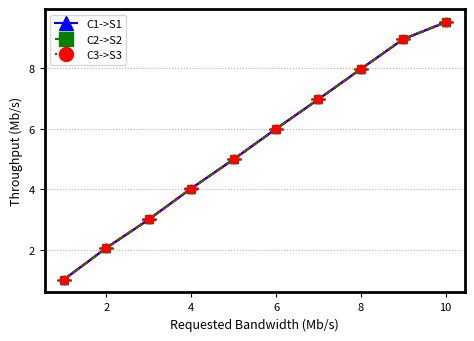

Recreate this plot in Python.
import matplotlib.pyplot as plt
from matplotlib.lines import Line2D

def plotar_grafico():
    banda_requisitada = [1, 2, 3, 4, 5, 6, 7, 8, 9, 10]
    
    # Valores de tempos para cada tipo de intenção
    fluxo_c1 = [1.027252093,
2.071099969,
3.010759254,
4.031174086,
4.994392597,
5.999973703,
6.9783652,
7.975408238,
8.962771726,
9.51994849
]
    fluxo_c2 = [1.027250923,
2.07131356,
3.010672871,
4.031772561,
4.99468781,
5.999887893,
6.978401543,
7.976509267,
8.96134654,
9.519009206
]
    fluxo_c3 = [1.027227997,
2.071268461,
3.010742574,
4.031634985,
4.994450497,
5.999627767,
6.978053897,
7.97618463,
8.961314776,
9.519633268
]

    # Valores de erros mínimos e máximos para cada tipo de intenção
    erros_minimos_c1 = [1.026881884,
2.070512566,
3.009814776,
4.02820339,
4.991412993,
5.996756494,
6.978267787,
7.972655332,
8.961970441,
9.513705399
]
    erros_maximos_c1 = [1.027619501,
2.071377407,
3.011020107,
4.033793275,
4.994936801,
6.002792865,
6.978436628,
7.976737726,
8.967171207,
9.523186386
]
    
    erros_minimos_c2 = [1.026886176,
2.070510299,
3.009772538,
4.02975134,
4.992740423,
5.997716527,
6.978249028,
7.975772492,
8.958447173,
9.514452706
]
    erros_maximos_c2 = [1.027327989,
2.071855389,
3.01101591,
4.033412068,
4.996906136,
6.003156277,
6.978841047,
7.978182776,
8.962136415,
9.522194191
]
    
    erros_minimos_c3 = [1.026885052,
2.070545332,
3.009072339,
4.028196176,
4.992704147,
5.997583487,
6.975521618,
7.975040041,
8.958414183,
9.515559327
]
    erros_maximos_c3 = [1.027414433,
2.071409788,
3.011151127,
4.032917273,
4.994714988,
6.002027125,
6.978394938,
7.978081154,
8.962234575,
9.522984932
]
    
    fig = plt.figure(figsize=(6,4))
    ax = fig.gca()

    # Definindo cores para cada tipo de intenção
    cores = ['blue', 'green', 'red']
    
    # Definindo formas para os pontos de cada tipo de intenção
    formas_pontos = ['^', 's', 'o']

    estilos_linha = ['solid', 'dashed', 'dotted']
    
    # Definindo nomes para cada tipo de intenção
    nomes_legenda = ['C1->S1', 'C2->S2', 'C3->S3']

    # Plotando os pontos para cada tipo de intenção
    handles = []
    for i in range(3):
        tempos = [fluxo_c1, fluxo_c2, fluxo_c3][i]
        erros_minimos = [erros_minimos_c1, erros_minimos_c2, erros_minimos_c3][i]
        erros_maximos = [erros_maximos_c1, erros_maximos_c2, erros_maximos_c3][i]
        
        # Calcula a diferença entre os valores máximos e mínimos e os valores médios dos pontos de dados
        diferenca_minima = [abs(t - emin) for t, emin in zip(tempos, erros_minimos)]
        diferenca_maxima = [abs(emax - t) for t, emax in zip(tempos, erros_maximos)]
        
        # Plota os pontos com barras de erro definidas pelos valores mínimos e máximos
        line = plt.plot(banda_requisitada, tempos, linestyle=estilos_linha[i], color=cores[i])[0]
        handles.append(Line2D([], [], color=cores[i], marker=formas_pontos[i], markersize=10, linestyle=estilos_linha[i]))
        plt.errorbar(banda_requisitada, tempos, yerr=[diferenca_minima, diferenca_maxima], fmt=formas_pontos[i], linestyle=estilos_linha[i], color=cores[i], capsize=5, label=nomes_legenda[i], ecolor=cores[i])

    plt.ylabel("Throughput (Mb/s)", fontsize=9)
    plt.xlabel("Requested Bandwidth (Mb/s)", fontsize=9)
    plt.grid(linestyle='dotted', axis='y')

    # Criando os elementos personalizados da legenda
    plt.legend(handles, nomes_legenda, loc='best', fontsize=8)

    plt.tick_params(labelsize=8)
    plt.subplots_adjust(left=0.2, bottom=0.18, right=0.9, top=0.888, wspace=0.2, hspace=0.2)

    for axis in ['top','bottom','left','right']:
        ax.spines[axis].set_linewidth(2)
    
    plt.show()
    fig.savefig("onos-independente-sem-limitacao.pdf", bbox_inches='tight')

if __name__ == "__main__":
    plotar_grafico()
